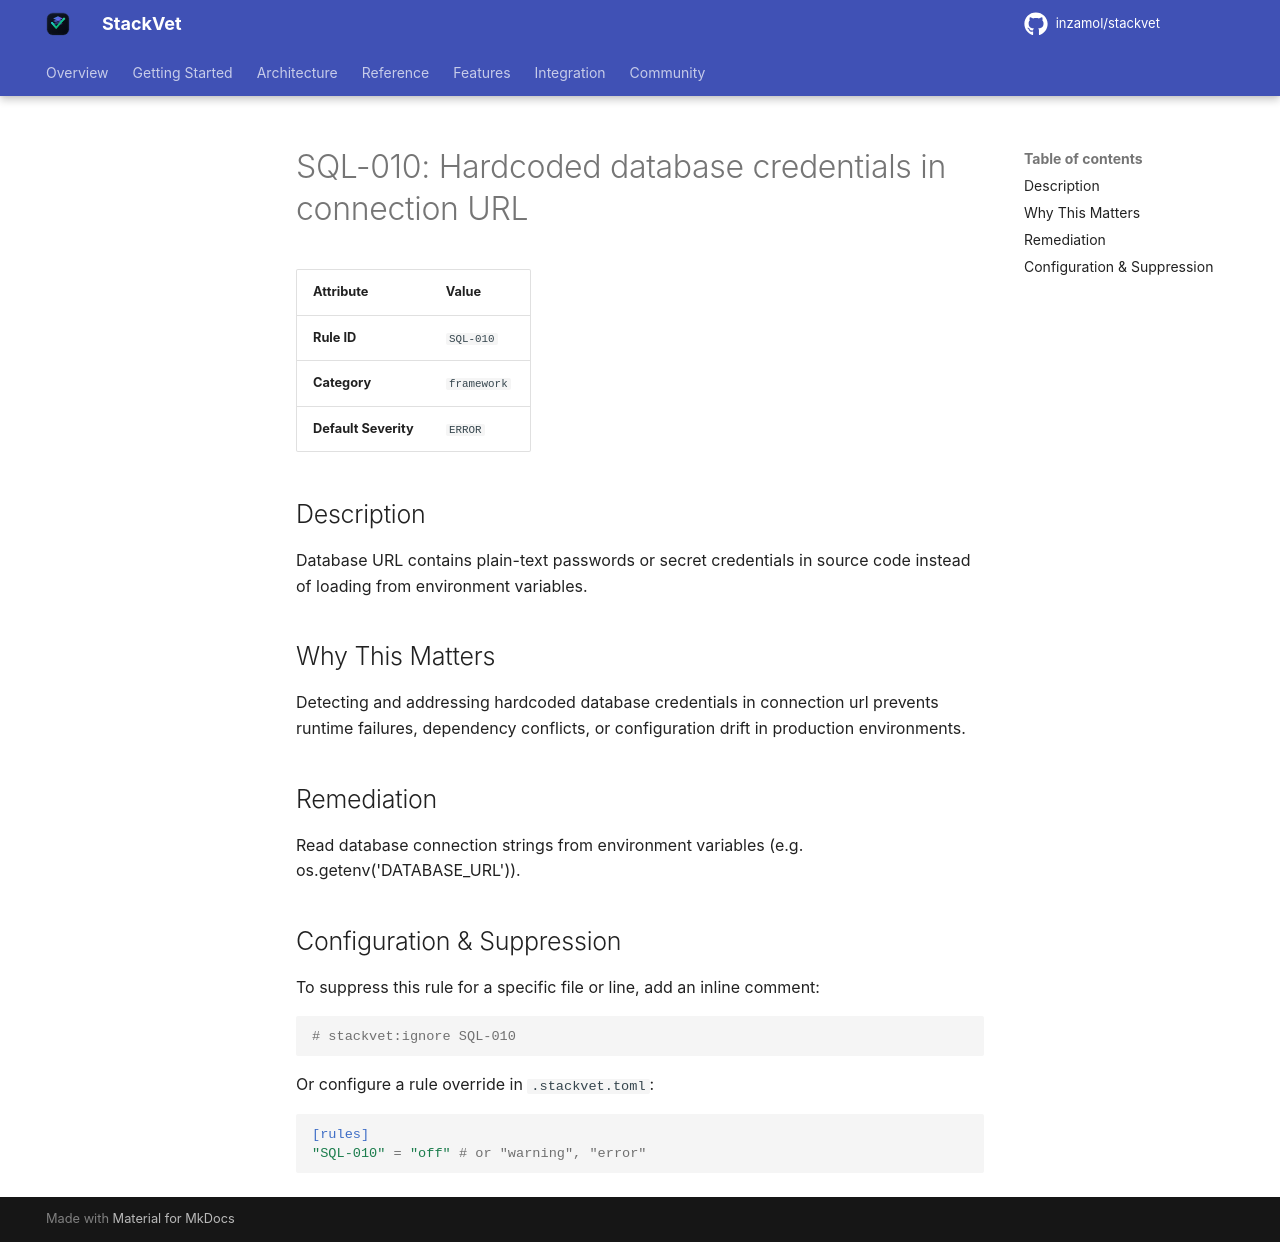

repository: inzamol/stackvet · page: rules/SQL-010/index.html · generator: mkdocs

# SQL-010: Hardcoded database credentials in connection URL

| Attribute | Value |
|-----------|-------|
| **Rule ID** | `SQL-010` |
| **Category** | `framework` |
| **Default Severity** | `ERROR` |

## Description
Database URL contains plain-text passwords or secret credentials in source code instead of loading from environment variables.

## Why This Matters
Detecting and addressing hardcoded database credentials in connection url prevents runtime failures, dependency conflicts, or configuration drift in production environments.

## Remediation
Read database connection strings from environment variables (e.g. os.getenv('DATABASE_URL')).

## Configuration & Suppression
To suppress this rule for a specific file or line, add an inline comment:

```python
# stackvet:ignore SQL-010
```

Or configure a rule override in `.stackvet.toml`:

```toml
[rules]
"SQL-010" = "off" # or "warning", "error"
```
